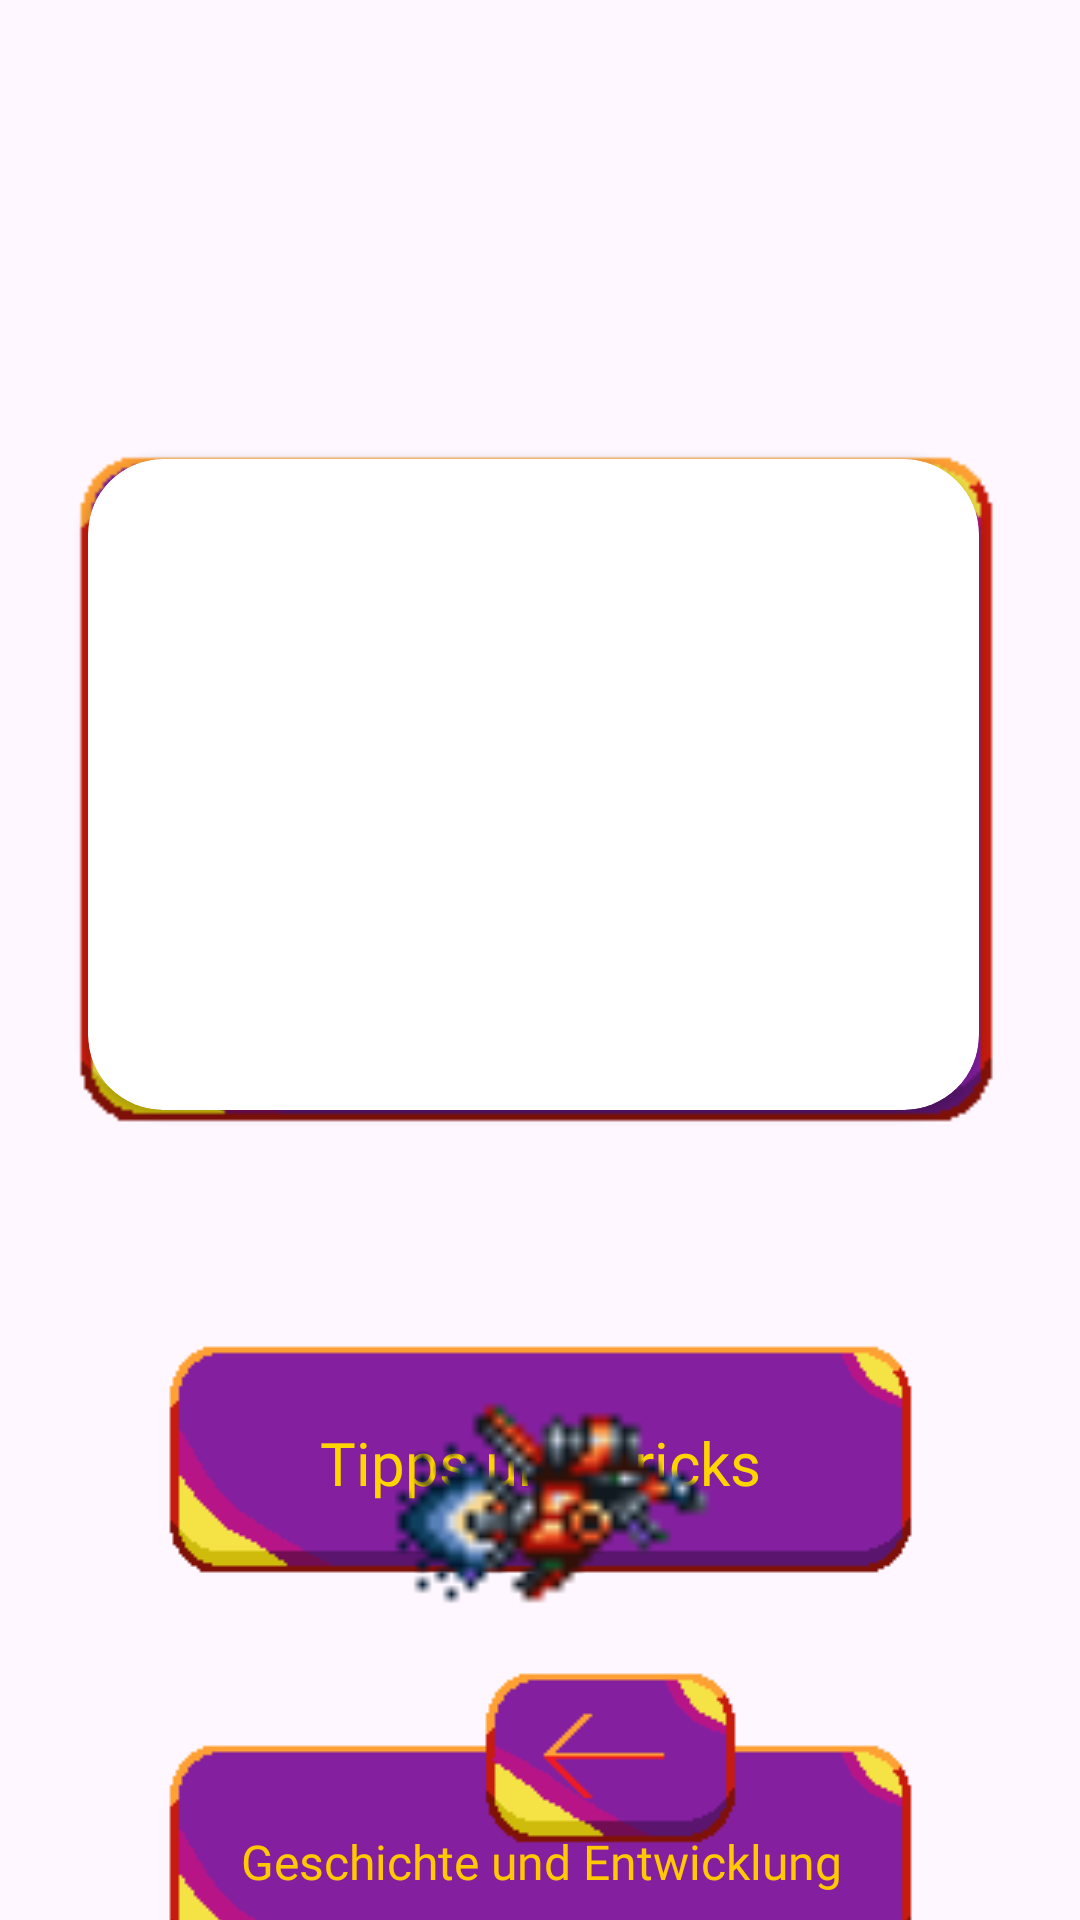

The Android layout XML behind this screen, and the referenced resources:
<!-- AndroidManifest.xml: application theme Theme.ArcadeShootEmUpHystoria -->
<!-- res/layout/fragment_kategorie.xml -->
<?xml version="1.0" encoding="utf-8"?>
<androidx.constraintlayout.widget.ConstraintLayout xmlns:android="http://schemas.android.com/apk/res/android"
    xmlns:app="http://schemas.android.com/apk/res-auto"
    xmlns:tools="http://schemas.android.com/tools"
    android:id="@+id/frameLayout3"
    android:layout_width="match_parent"
    android:layout_height="match_parent"
    tools:context=".ui.KategorieFragment">

    <ImageView
        android:id="@+id/imageView4"
        android:layout_width="wrap_content"
        android:layout_height="wrap_content"
        android:scaleType="fitXY"
        android:src="@drawable/background1"
        app:layout_constraintBottom_toBottomOf="parent"
        app:layout_constraintEnd_toEndOf="parent"
        app:layout_constraintHorizontal_bias="0.5"
        app:layout_constraintStart_toStartOf="parent"
        app:layout_constraintTop_toTopOf="parent"
        app:layout_constraintVertical_bias="0.5" />

    <ImageView
        android:id="@+id/imageView5"
        android:layout_width="338dp"
        android:layout_height="245dp"
        android:layout_marginTop="140dp"
        android:scaleType="fitXY"
        android:src="@drawable/pixeltextbox1"
        app:layout_constraintEnd_toEndOf="parent"
        app:layout_constraintHorizontal_bias="0.493"
        app:layout_constraintStart_toStartOf="parent"
        app:layout_constraintTop_toTopOf="parent" />

    <ImageButton
        android:id="@+id/gueBTN"
        android:layout_width="wrap_content"
        android:layout_height="wrap_content"
        android:layout_marginTop="568dp"
        android:backgroundTint="#00FFFFFF"
        android:src="@drawable/altpixelbutton1"
        app:layout_constraintEnd_toEndOf="parent"
        app:layout_constraintStart_toStartOf="parent"
        app:layout_constraintTop_toTopOf="parent" />

    <ImageButton
        android:id="@+id/tutBTN"
        android:layout_width="wrap_content"
        android:layout_height="wrap_content"
        android:layout_marginBottom="100dp"
        android:backgroundTint="#00FFFFFF"
        android:src="@drawable/altpixelbutton1"
        app:layout_constraintBottom_toBottomOf="parent"
        app:layout_constraintEnd_toEndOf="parent"
        app:layout_constraintStart_toStartOf="parent" />

    <TextView
        android:id="@+id/guebtnTV"
        android:layout_width="202dp"
        android:layout_height="51dp"
        android:fontFamily="@font/dotgothic16"
        android:gravity="center"
        android:text="Geschichte und Entwicklung"
        android:textColor="#FFC800"
        android:textSize="16sp"
        app:layout_constraintBottom_toBottomOf="@+id/gueBTN"
        app:layout_constraintEnd_toEndOf="@+id/gueBTN"
        app:layout_constraintStart_toStartOf="@+id/gueBTN"
        app:layout_constraintTop_toTopOf="@+id/gueBTN" />

    <TextView
        android:id="@+id/tutbtnTV"
        android:layout_width="177dp"
        android:layout_height="43dp"
        android:fontFamily="@font/dotgothic16"
        android:gravity="center"
        android:text="Tipps und Tricks"
        android:textColor="#FFD500"
        android:textSize="20sp"
        app:layout_constraintBottom_toBottomOf="@+id/tutBTN"
        app:layout_constraintEnd_toEndOf="@+id/tutBTN"
        app:layout_constraintStart_toStartOf="@+id/tutBTN"
        app:layout_constraintTop_toTopOf="@+id/tutBTN" />

    <ImageView
        android:id="@+id/shipiconIV"
        android:layout_width="190dp"
        android:layout_height="109dp"
        android:layout_marginTop="440dp"
        android:src="@drawable/axelayicon"
        app:layout_constraintEnd_toEndOf="parent"
        app:layout_constraintHorizontal_bias="0.497"
        app:layout_constraintStart_toStartOf="parent"
        app:layout_constraintTop_toTopOf="parent" />

    <ImageButton
        android:id="@+id/katbackBTN"
        android:layout_width="wrap_content"
        android:layout_height="wrap_content"
        android:layout_marginStart="144dp"
        android:layout_marginBottom="8dp"
        android:backgroundTint="#00FFFFFF"
        android:src="@drawable/altpixelbutton4"
        app:layout_constraintBottom_toBottomOf="parent"
        app:layout_constraintStart_toStartOf="parent" />

    <ImageView
        android:id="@+id/backarrowIV"
        android:layout_width="wrap_content"
        android:layout_height="wrap_content"
        android:src="@drawable/asharrow"
        app:layout_constraintBottom_toBottomOf="@+id/katbackBTN"
        app:layout_constraintEnd_toEndOf="@+id/katbackBTN"
        app:layout_constraintHorizontal_bias="0.472"
        app:layout_constraintStart_toStartOf="@+id/katbackBTN"
        app:layout_constraintTop_toTopOf="@+id/katbackBTN"
        app:layout_constraintVertical_bias="0.473" />

    <androidx.cardview.widget.CardView
        android:layout_width="297dp"
        android:layout_height="217dp"
        app:cardCornerRadius="25dp"
        app:layout_constraintBottom_toBottomOf="@+id/imageView5"
        app:layout_constraintEnd_toEndOf="@+id/imageView5"
        app:layout_constraintHorizontal_bias="0.45"
        app:layout_constraintStart_toStartOf="@+id/imageView5"
        app:layout_constraintTop_toTopOf="@+id/imageView5"
        app:layout_constraintVertical_bias="0.465">

        <ImageView
            android:id="@+id/kastengif"
            android:layout_width="match_parent"
            android:layout_height="match_parent"
            android:scaleType="fitXY"
            android:src="@drawable/axelaygif" />
    </androidx.cardview.widget.CardView>

</androidx.constraintlayout.widget.ConstraintLayout>
<!-- resources referenced by this layout -->
<resources>
  <!-- drawable altpixelbutton1: png bitmap (drawable, 5427 bytes) -->
  <!-- drawable altpixelbutton4: png bitmap (drawable, 5298 bytes) -->
  <!-- drawable asharrow: png bitmap (drawable, 4360 bytes) -->
  <!-- drawable axelayicon: png bitmap (drawable, 5100 bytes) -->
  <!-- drawable pixeltextbox1: png bitmap (drawable, 5731 bytes) -->
  <style name="Theme.ArcadeShootEmUpHystoria" parent="Base.Theme.ArcadeShootEmUpHystoria" />
  <style name="Base.Theme.ArcadeShootEmUpHystoria" parent="Theme.Material3.DayNight.NoActionBar">
          
          
      </style>
</resources>
